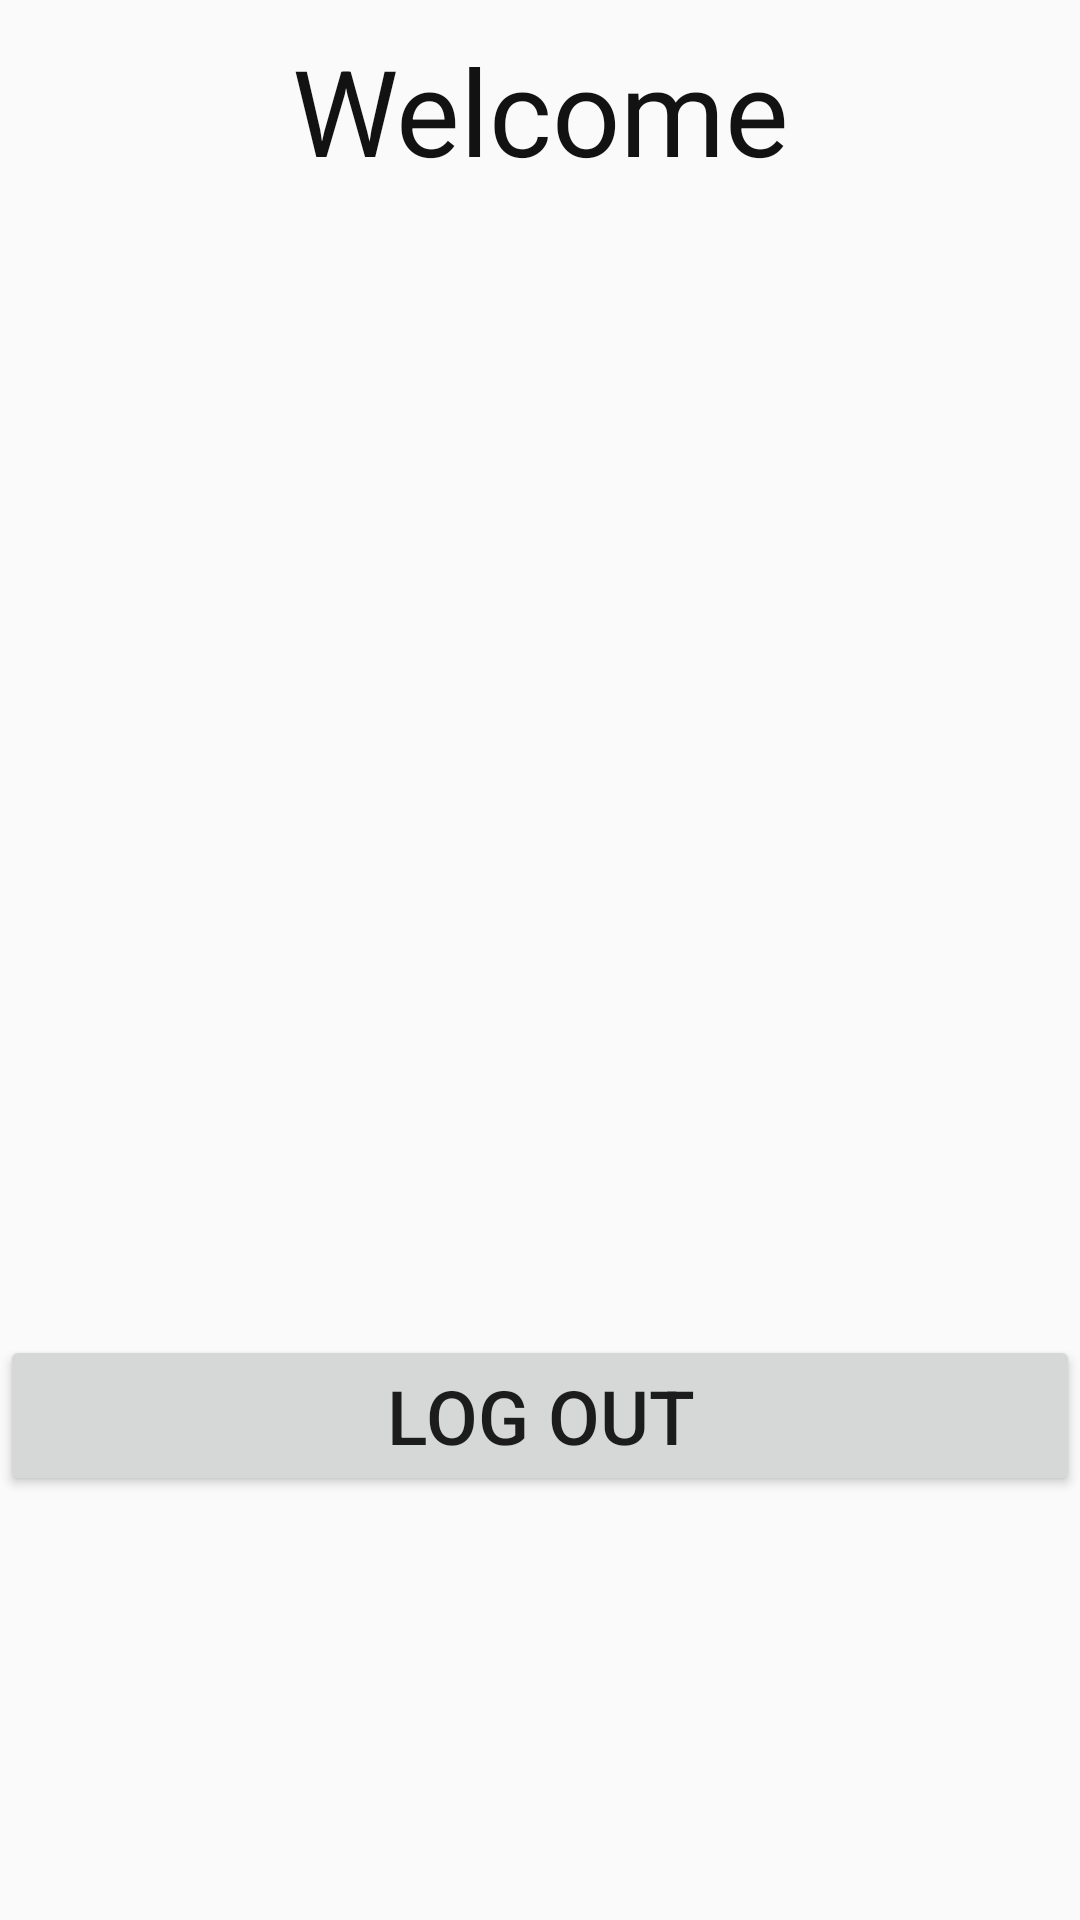

Write the Android layout XML for this screen, with the resource values it uses.
<!-- AndroidManifest.xml: application theme AppTheme -->
<!-- res/layout/activity_dashboard.xml -->
<?xml version="1.0" encoding="utf-8"?>
<RelativeLayout xmlns:android="http://schemas.android.com/apk/res/android"
    xmlns:app="http://schemas.android.com/apk/res-auto"
    xmlns:tools="http://schemas.android.com/tools"
    android:layout_width="match_parent"
    android:layout_height="match_parent"
    tools:context=".Dashboard">

    <TextView
        android:id="@+id/top"
        android:layout_width="match_parent"
        android:layout_height="wrap_content"
        android:text="Welcome"
        android:textSize="40dp"
        android:textAlignment="center"
        android:layout_marginTop="10dp"
        android:textColor="#131212"/>

    <TextView
        android:id="@+id/getUsername"
        android:layout_width="match_parent"
        android:layout_height="wrap_content"
        android:layout_below="@+id/top"
        android:layout_marginTop="15dp"
        android:textAlignment="center"
        android:textSize="35dp"
        android:textAllCaps="true"
        android:textColor="#181717"
        android:textStyle="italic"/>

    <android.support.v7.widget.RecyclerView
        android:id="@+id/recyclerView"
        android:layout_width="match_parent"
        android:layout_height="300dp"
        android:layout_below="@+id/getUsername"
        android:layout_marginTop="10dp">

    </android.support.v7.widget.RecyclerView>

    <Button
        android:id="@+id/logout"
        android:layout_width="match_parent"
        android:layout_height="wrap_content"
        android:text="log out"
        android:textSize="25dp"
        android:layout_below="@+id/recyclerView"
        android:layout_marginTop="10dp"/>


</RelativeLayout>
<!-- resources referenced by this layout -->
<resources>
  <style name="AppTheme" parent="Theme.AppCompat.Light.DarkActionBar">
          
          <item name="colorPrimary">@color/colorPrimary</item>
          <item name="colorPrimaryDark">@color/colorPrimaryDark</item>
          <item name="colorAccent">@color/colorAccent</item>
      </style>
  <!-- not gathered from this repository: default colours our renderer supplied (Android Studio template values) -->
  <color name="colorPrimary">#FF6200EE</color>
  <color name="colorPrimaryDark">#FF3700B3</color>
  <color name="colorAccent">#FF03DAC5</color>
</resources>
